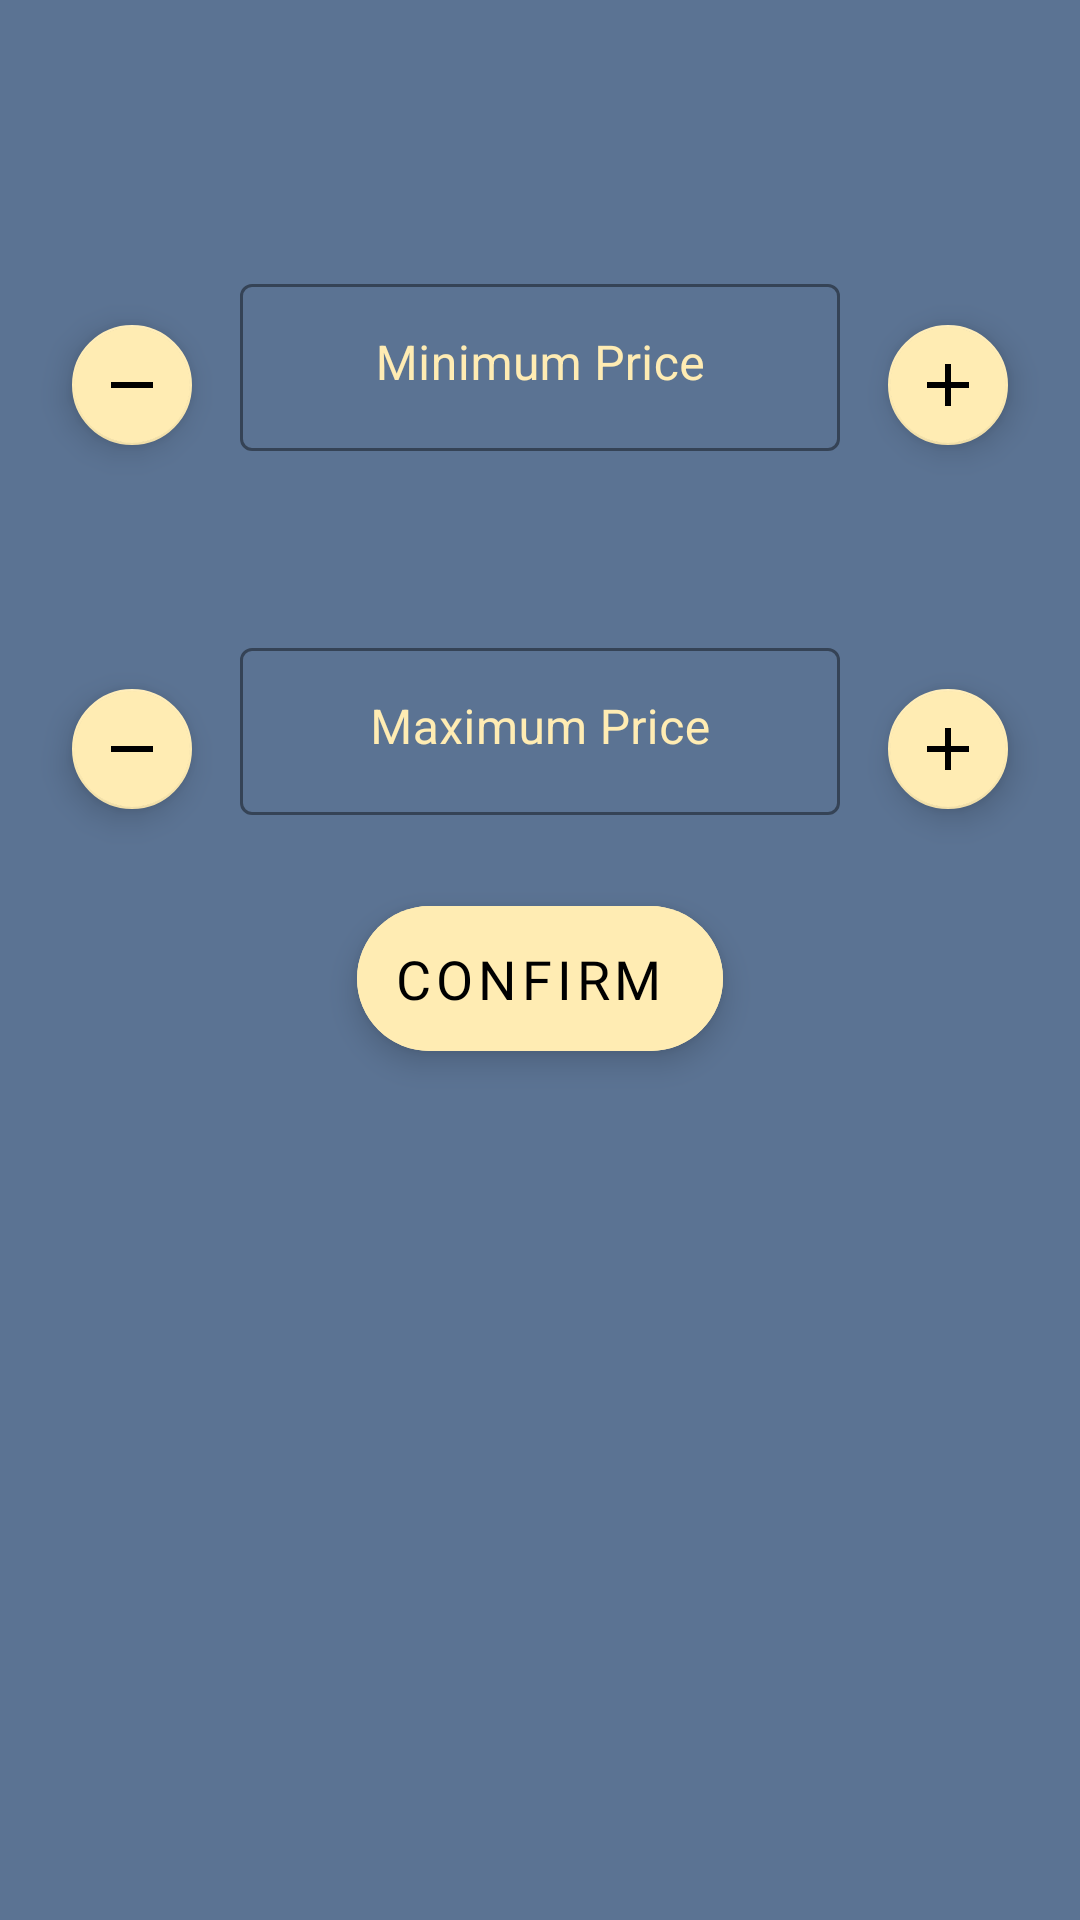

Write the Android layout XML for this screen, with the resource values it uses.
<!-- AndroidManifest.xml: application theme Theme.CityQuest -->
<!-- res/layout/fragment_quest_guesstimate_subtask.xml -->
<?xml version="1.0" encoding="utf-8"?>
<RelativeLayout xmlns:android="http://schemas.android.com/apk/res/android"
    xmlns:tools="http://schemas.android.com/tools"
    android:layout_width="match_parent"
    android:layout_height="match_parent"
    xmlns:app="http://schemas.android.com/apk/res-auto"
    android:background="@color/color_primary"
    tools:context=".register.CredentialsFragment">

    <com.google.android.material.textview.MaterialTextView
        android:id="@+id/tv_subtask_title"
        android:layout_width="match_parent"
        android:layout_height="wrap_content"
        android:layout_centerHorizontal="true"
        android:layout_marginTop="20dp"
        android:fontFamily="@font/changa"
        tools:text="Who was the first one to discover incredibly long question title in the museum's history?"
        android:textAlignment="center"
        android:textColor="@color/color_secondary"
        android:textSize="22sp" />

    <com.google.android.material.textfield.TextInputLayout
        android:id="@+id/tv_min_price"
        style="@style/Widget.MaterialComponents.TextInputLayout.OutlinedBox"
        android:layout_width="200dp"
        android:layout_height="wrap_content"
        android:layout_centerHorizontal="true"
        android:layout_marginTop="40dp"
        android:layout_below="@id/tv_subtask_title"
        android:background="@color/color_primary"
        android:hint="Minimum Price"
        app:errorTextColor="@color/design_default_color_error"
        app:boxStrokeColor="@color/color_secondary_light"
        app:hintTextColor="@color/color_secondary_light"
        android:textColorHint="@color/color_secondary"
        app:placeholderTextColor="@color/color_secondary_light"
        app:boxStrokeWidth="1dp"
        app:endIconMode="clear_text"
        app:errorEnabled="true">

        <com.google.android.material.textfield.TextInputEditText
            android:inputType="number"
            android:textAlignment="center"
            android:ellipsize="start"
            android:gravity="center_horizontal"
            android:layout_width="match_parent"
            android:layout_height="wrap_content" />
    </com.google.android.material.textfield.TextInputLayout>
    <com.google.android.material.floatingactionbutton.FloatingActionButton
        android:id="@+id/btn_minus_min"
        android:layout_width="wrap_content"
        android:layout_height="wrap_content"
        android:layout_marginTop="15dp"
        android:layout_marginStart="20dp"
        android:layout_alignTop="@id/tv_min_price"
        android:layout_alignParentStart="true"
        app:fabSize="mini"
        android:src="@drawable/ic_baseline_remove_24"/>
    <com.google.android.material.floatingactionbutton.FloatingActionButton
        android:id="@+id/btn_plus_min"
        android:layout_width="wrap_content"
        android:layout_height="wrap_content"
        android:layout_marginTop="15dp"
        android:layout_marginEnd="20dp"
        android:layout_alignParentEnd="true"
        android:layout_alignTop="@id/tv_min_price"
        app:fabSize="mini"
        android:src="@drawable/ic_baseline_add_24"/>

    <com.google.android.material.textfield.TextInputLayout
        android:id="@+id/tv_max_price"
        style="@style/Widget.MaterialComponents.TextInputLayout.OutlinedBox"
        android:layout_width="200dp"
        android:layout_height="wrap_content"
        android:layout_centerHorizontal="true"
        android:layout_marginTop="40dp"
        android:layout_below="@id/tv_min_price"
        android:background="@color/color_primary"
        android:hint="Maximum Price"
        app:errorTextColor="@color/design_default_color_error"
        app:boxStrokeColor="@color/color_secondary_light"
        app:hintTextColor="@color/color_secondary_light"
        android:textColorHint="@color/color_secondary"
        app:placeholderTextColor="@color/color_secondary_light"
        app:boxStrokeWidth="1dp"
        app:endIconMode="clear_text"
        app:errorEnabled="true">

        <com.google.android.material.textfield.TextInputEditText
            android:inputType="number"
            android:textAlignment="center"
            android:ellipsize="start"
            android:gravity="center_horizontal"
            android:layout_width="match_parent"
            android:layout_height="wrap_content" />
    </com.google.android.material.textfield.TextInputLayout>
    <com.google.android.material.floatingactionbutton.FloatingActionButton
        android:id="@+id/btn_minus_max"
        android:layout_width="wrap_content"
        android:layout_height="wrap_content"
        android:layout_marginTop="15dp"
        android:layout_marginStart="20dp"
        android:layout_alignTop="@id/tv_max_price"
        android:layout_alignParentStart="true"
        app:fabSize="mini"
        android:src="@drawable/ic_baseline_remove_24"/>
    <com.google.android.material.floatingactionbutton.FloatingActionButton
        android:id="@+id/btn_plus_max"
        android:layout_width="wrap_content"
        android:layout_height="wrap_content"
        android:layout_marginTop="15dp"
        android:layout_marginEnd="20dp"
        android:layout_alignParentEnd="true"
        android:layout_alignTop="@id/tv_max_price"
        app:fabSize="mini"
        android:src="@drawable/ic_baseline_add_24"/>
    <com.google.android.material.floatingactionbutton.ExtendedFloatingActionButton
        android:id="@+id/btn_confirm"
        android:layout_width="wrap_content"
        android:layout_height="wrap_content"
        android:layout_below="@id/tv_max_price"
        android:text="@string/action_confirm"
        android:backgroundTint="@color/color_secondary"
        android:fontFamily="@font/changa"
        android:visibility="visible"
        android:textAlignment="center"
        android:textSize="18sp"
        android:layout_marginTop="10dp"
        android:layout_centerHorizontal="true"
        app:iconGravity="textEnd"
        app:strokeColor="@color/black"
        />


</RelativeLayout>
<!-- resources referenced by this layout -->
<resources>
  <color name="black">#FF000000</color>
  <color name="color_primary">#5b7393</color>
  <color name="color_secondary">#ffecb3</color>
  <color name="color_secondary_light">#ffffe5</color>
  <!-- drawable ic_baseline_add_24 (drawable) -->
  <vector android:height="24dp" android:tint="#FFECB3"
      android:viewportHeight="24" android:viewportWidth="24"
      android:width="24dp" xmlns:android="http://schemas.android.com/apk/res/android">
      <path android:fillColor="@android:color/white" android:pathData="M19,13h-6v6h-2v-6H5v-2h6V5h2v6h6v2z"/>
  </vector>
  <!-- drawable ic_baseline_remove_24 (drawable) -->
  <vector android:height="24dp" android:tint="#FFECB3"
      android:viewportHeight="24" android:viewportWidth="24"
      android:width="24dp" xmlns:android="http://schemas.android.com/apk/res/android">
      <path android:fillColor="@android:color/white" android:pathData="M19,13H5v-2h14v2z"/>
  </vector>
  <string name="action_confirm">Confirm</string>
  <style name="Theme.CityQuest" parent="Theme.MaterialComponents.Light.NoActionBar">
          
          <item name="colorPrimary">@color/color_primary</item>
          <item name="colorPrimaryVariant">@color/color_primary_dark</item>
          <item name="colorOnPrimary">@color/col_text_primary</item>
          
          <item name="colorSecondary">@color/color_secondary</item>
          <item name="colorSecondaryVariant">@color/color_secondary_light</item>
          <item name="colorOnSecondary">@color/black</item>
          
          <item name="android:statusBarColor" tools:targetApi="l">?attr/colorPrimaryVariant</item>
          
      </style>
  <color name="color_primary_dark">#2e4865</color>
  <color name="col_text_primary">#000000</color>
</resources>
